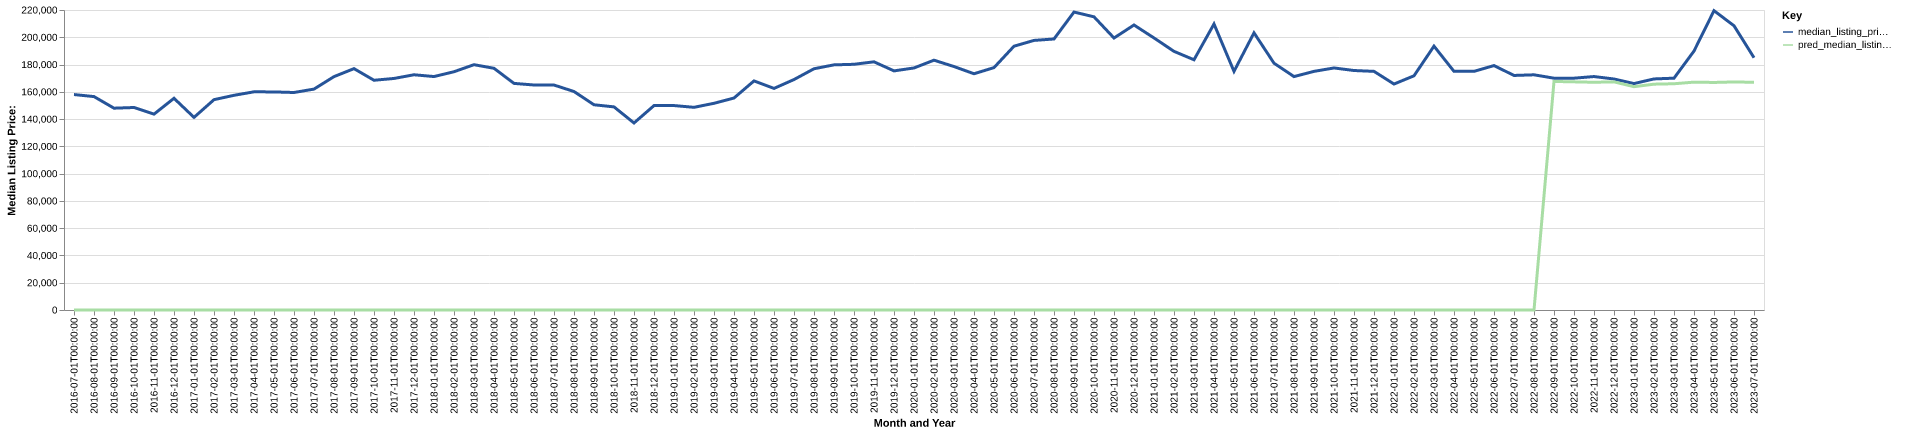

The data file committed next to this chart (first rows):
date, time_idx, median_listing_price, thirty_year_interest_rate_five, month, county_name, active_listing_count, median_days_on_market, pred_median_listing_price, month_year
2016-07-01, 0, 158000, 3.72, 7, jim wells, tx, 115.0, 75.0, 0, Jul-2016
2016-08-01, 1, 156500, 3.73, 8, jim wells, tx, 132.0, 71.0, 0, Aug-2016
2016-09-01, 2, 148000, 3.66, 9, jim wells, tx, 137.0, 76.0, 0, Sep-2016
2016-10-01, 3, 148500, 3.64, 10, jim wells, tx, 140.0, 96.0, 0, Oct-2016
2016-11-01, 4, 143625, 3.66, 11, jim wells, tx, 147.0, 107.0, 0, Nov-2016
2016-12-01, 5, 155250, 3.48, 12, jim wells, tx, 134.0, 115.0, 0, Dec-2016
2017-01-01, 6, 141250, 3.45, 1, jim wells, tx, 125.0, 108.0, 0, Jan-2017
2017-02-01, 7, 154250, 3.5, 2, jim wells, tx, 134.0, 97.0, 0, Feb-2017
2017-03-01, 8, 157438, 3.52, 3, jim wells, tx, 132.0, 85.0, 0, Mar-2017
2017-04-01, 9, 160000, 4.03, 4, jim wells, tx, 135.0, 93.0, 0, Apr-2017
2017-05-01, 10, 159925, 4.32, 5, jim wells, tx, 143.0, 89.0, 0, May-2017
2017-06-01, 11, 159500, 4.2, 6, jim wells, tx, 141.0, 95.0, 0, Jun-2017
2017-07-01, 12, 162000, 4.19, 7, jim wells, tx, 133.0, 96.0, 0, Jul-2017
2017-08-01, 13, 171150, 4.3, 8, jim wells, tx, 143.0, 96.0, 0, Aug-2017
2017-09-01, 14, 177000, 4.1, 9, jim wells, tx, 149.0, 93.0, 0, Sep-2017
2017-10-01, 15, 168475, 4.05, 10, jim wells, tx, 162.0, 78.0, 0, Oct-2017
2017-11-01, 16, 169800, 3.94, 11, jim wells, tx, 163.0, 86.0, 0, Nov-2017
2017-12-01, 17, 172500, 4.03, 12, jim wells, tx, 157.0, 91.0, 0, Dec-2017
2018-01-01, 18, 171200, 3.93, 1, jim wells, tx, 151.0, 106.0, 0, Jan-2018
2018-02-01, 19, 174725, 3.83, 2, jim wells, tx, 138.0, 115.0, 0, Feb-2018
2018-03-01, 20, 179900, 3.94, 3, jim wells, tx, 132.0, 113.0, 0, Mar-2018
2018-04-01, 21, 177250, 3.95, 4, jim wells, tx, 128.0, 107.0, 0, Apr-2018
2018-05-01, 22, 166175, 3.99, 5, jim wells, tx, 138.0, 100.0, 0, May-2018
2018-06-01, 23, 165000, 4.15, 6, jim wells, tx, 140.0, 85.0, 0, Jun-2018
2018-07-01, 24, 164975, 4.4, 7, jim wells, tx, 140.0, 87.0, 0, Jul-2018
2018-08-01, 25, 160223, 4.46, 8, jim wells, tx, 143.0, 94.0, 0, Aug-2018
2018-09-01, 26, 150500, 4.58, 9, jim wells, tx, 140.0, 104.0, 0, Sep-2018
2018-10-01, 27, 148950, 4.66, 10, jim wells, tx, 135.0, 112.0, 0, Oct-2018
2018-11-01, 28, 137150, 4.62, 11, jim wells, tx, 123.0, 109.0, 0, Nov-2018
2018-12-01, 29, 149900, 4.54, 12, jim wells, tx, 112.0, 105.0, 0, Dec-2018
2019-01-01, 30, 149925, 4.6, 1, jim wells, tx, 108.0, 93.0, 0, Jan-2019
2019-02-01, 31, 148625, 4.72, 2, jim wells, tx, 106.0, 96.0, 0, Feb-2019
2019-03-01, 32, 151571, 4.9, 3, jim wells, tx, 105.0, 92.0, 0, Mar-2019
2019-04-01, 33, 155446, 4.94, 4, jim wells, tx, 105.0, 87.0, 0, Apr-2019
2019-05-01, 34, 168000, 4.75, 5, jim wells, tx, 108.0, 87.0, 0, May-2019
2019-06-01, 35, 162500, 4.51, 6, jim wells, tx, 96.0, 94.0, 0, Jun-2019
2019-07-01, 36, 169000, 4.41, 7, jim wells, tx, 90.0, 81.0, 0, Jul-2019
2019-08-01, 37, 176909, 4.41, 8, jim wells, tx, 91.0, 74.0, 0, Aug-2019
2019-09-01, 38, 179773, 4.2, 9, jim wells, tx, 91.0, 67.0, 0, Sep-2019
2019-10-01, 39, 180182, 4.14, 10, jim wells, tx, 91.0, 65.0, 0, Oct-2019
2019-11-01, 40, 182000, 3.84, 11, jim wells, tx, 89.0, 79.0, 0, Nov-2019
2019-12-01, 41, 175350, 3.81, 12, jim wells, tx, 92.0, 87.0, 0, Dec-2019
2020-01-01, 42, 177500, 3.75, 1, jim wells, tx, 87.0, 90.0, 0, Jan-2020
2020-02-01, 43, 183200, 3.73, 2, jim wells, tx, 89.0, 78.0, 0, Feb-2020
2020-03-01, 44, 178525, 3.78, 3, jim wells, tx, 91.0, 66.0, 0, Mar-2020
2020-04-01, 45, 173250, 3.75, 4, jim wells, tx, 102.0, 76.0, 0, Apr-2020
2020-05-01, 46, 177750, 3.74, 5, jim wells, tx, 95.0, 101.0, 0, May-2020
2020-06-01, 47, 193450, 3.72, 6, jim wells, tx, 78.0, 116.0, 0, Jun-2020
2020-07-01, 48, 197700, 3.49, 7, jim wells, tx, 71.0, 106.0, 0, Jul-2020
2020-08-01, 49, 198750, 3.65, 8, jim wells, tx, 74.0, 109.0, 0, Aug-2020
2020-09-01, 50, 218500, 3.33, 9, jim wells, tx, 73.0, 88.0, 0, Sep-2020
2020-10-01, 51, 214999, 3.28, 10, jim wells, tx, 73.0, 83.0, 0, Oct-2020
2020-11-01, 52, 199450, 3.21, 11, jim wells, tx, 65.0, 98.0, 0, Nov-2020
2020-12-01, 53, 209000, 3.07, 12, jim wells, tx, 68.0, 101.0, 0, Dec-2020
2021-01-01, 54, 199500, 2.99, 1, jim wells, tx, 63.0, 113.0, 0, Jan-2021
2021-02-01, 55, 189675, 2.93, 2, jim wells, tx, 59.0, 75.0, 0, Feb-2021
2021-03-01, 56, 183500, 2.88, 3, jim wells, tx, 59.0, 73.0, 0, Mar-2021
2021-04-01, 57, 209750, 2.84, 4, jim wells, tx, 53.0, 78.0, 0, Apr-2021
2021-05-01, 58, 175000, 2.71, 5, jim wells, tx, 52.0, 78.0, 0, May-2021
2021-06-01, 59, 203250, 2.79, 6, jim wells, tx, 47.0, 66.0, 0, Jun-2021
... 25 more rows
